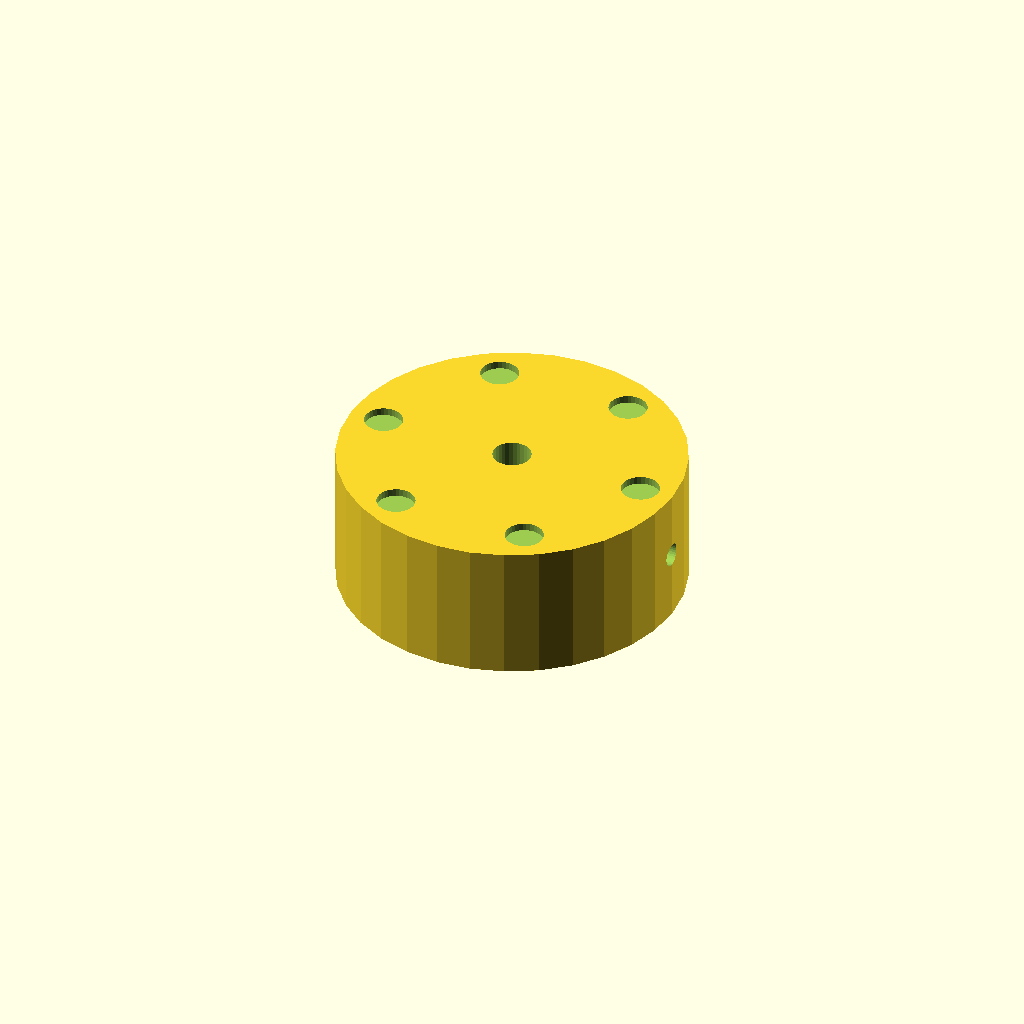
Cell 1 — every parameter at its default value.
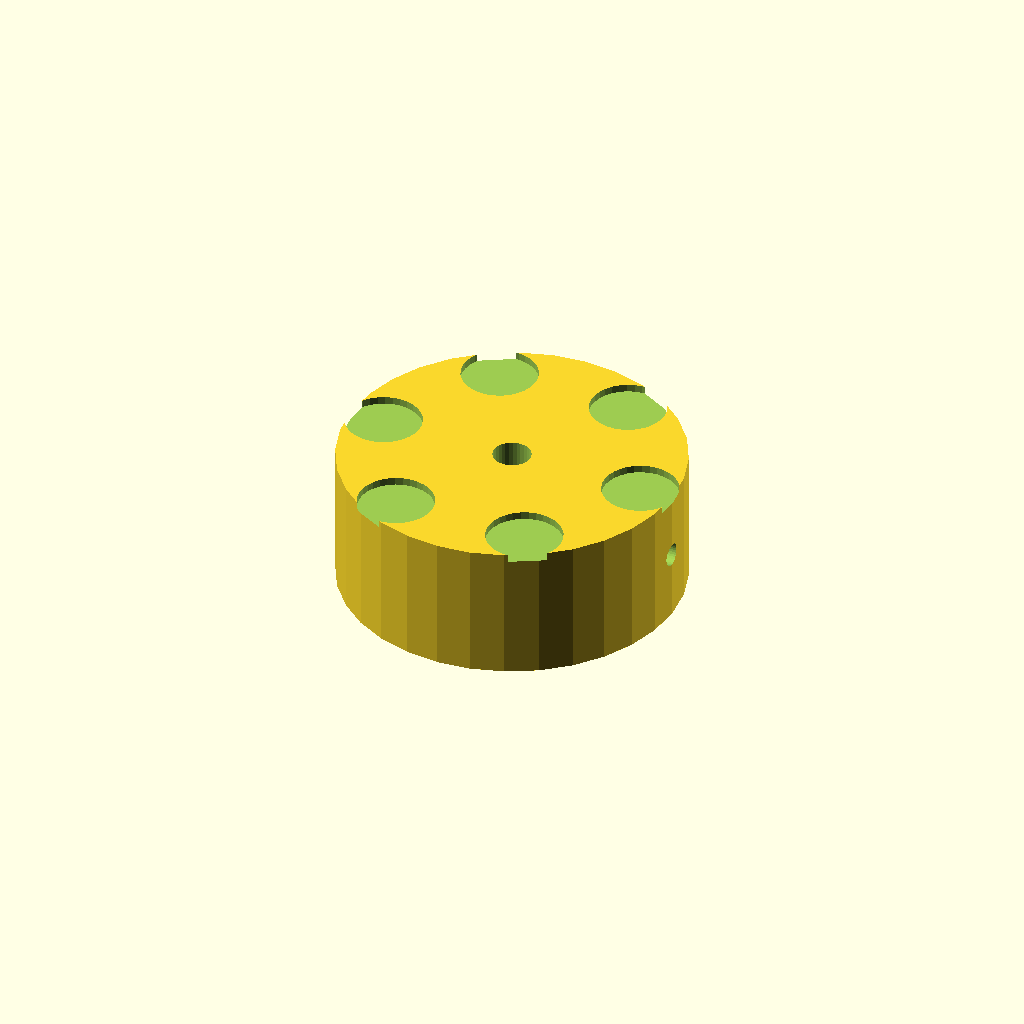
Cell 2: dimp_d = 10 (everything else at default).
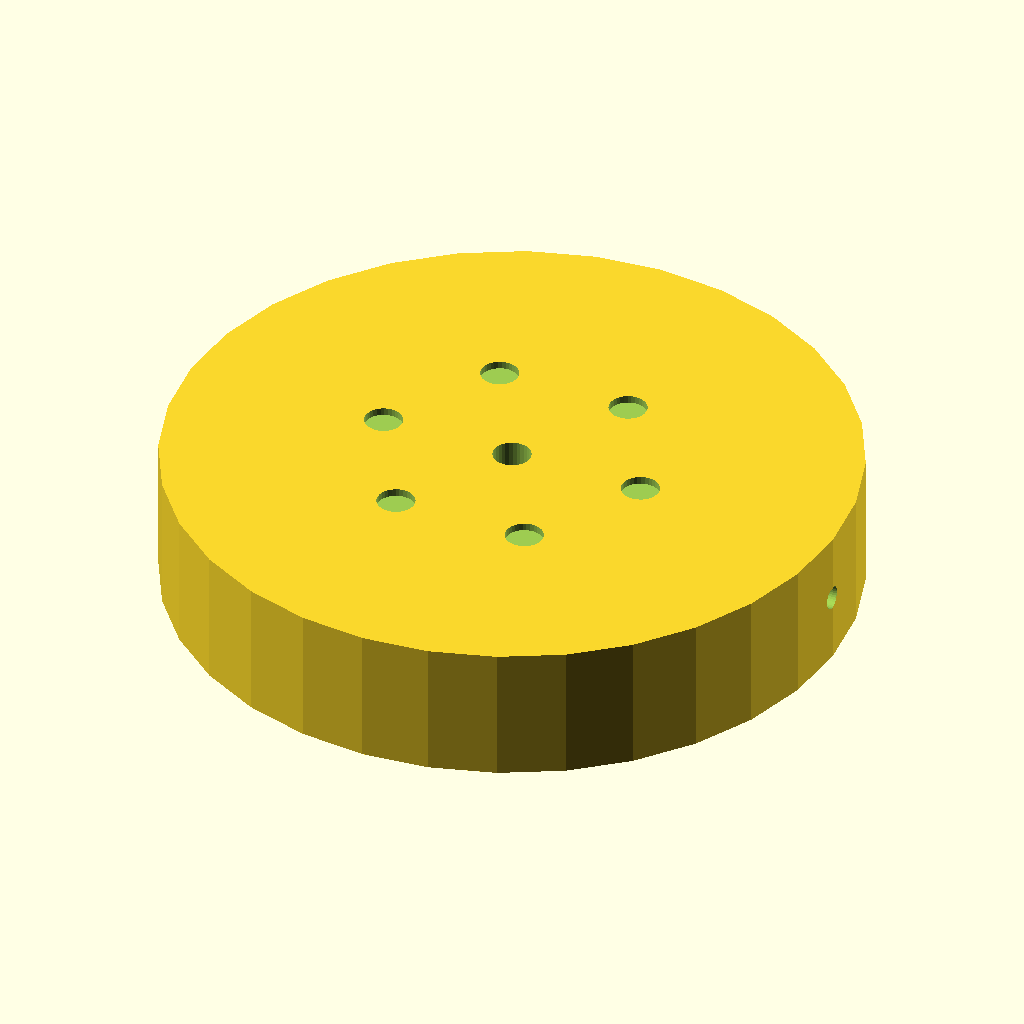
Cell 3 — knob_d set to 90, the other parameters unchanged.
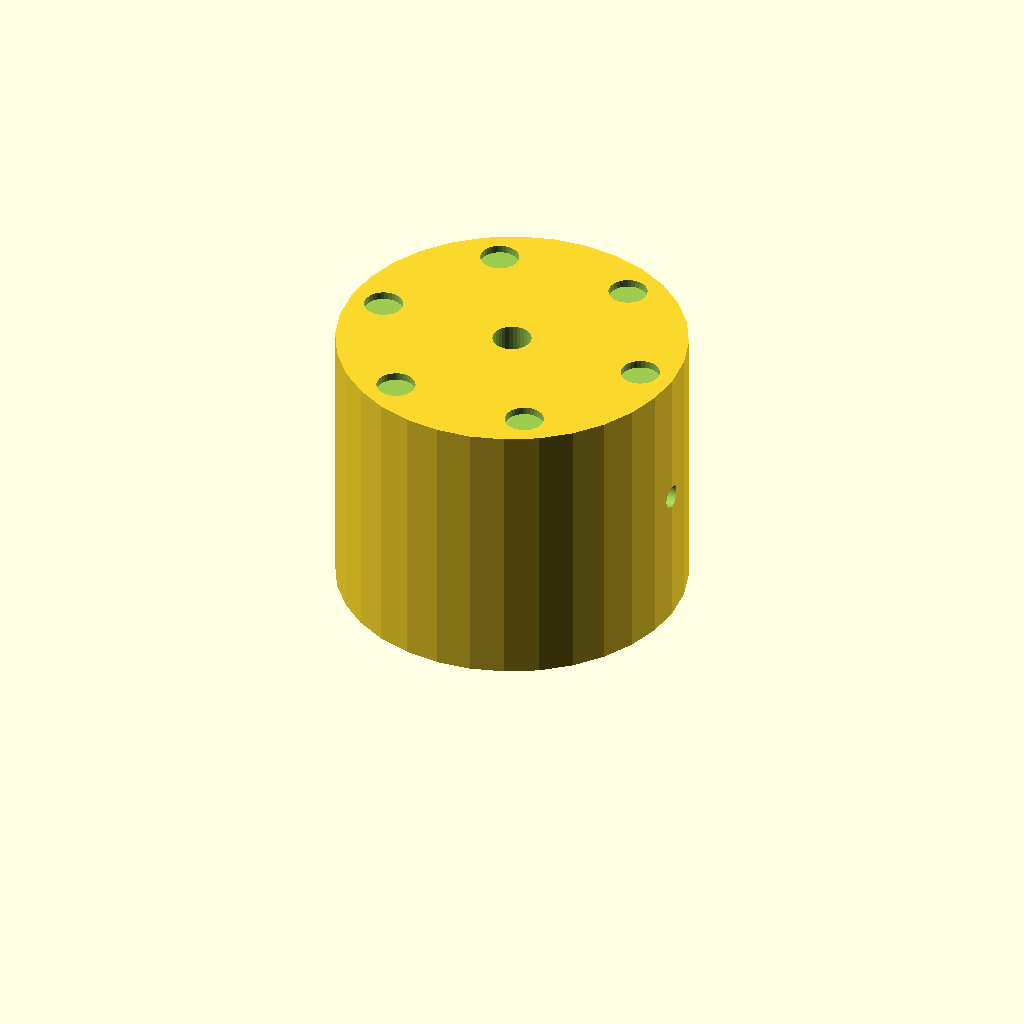
Cell 4: knob_h = 36 (everything else at default).
One fixed orthographic camera (rotation 55°, 0°, 25°; colour scheme Cornfield) for every cell.
OpenSCAD source file optional_data/data/solid2/controlknob/part_0023.scad:
$fn = 32;

// ----------------------------------------------------------------------
// Control knob: dimpled knob
// ----------------------------------------------------------------------

// --- parameters (mm) ---
dimp_d = 5;               // finger dimple diameter
n_dimp = 6;               // number of dimples
dimp_r = 18;              // dimple ring radius
knob_d = 45;              // knob body diameter
knob_h = 18;              // knob body height
bore_d = 5;               // shaft bore diameter
set_d = 3;                // set screw bore diameter

dimp_step = 360 / n_dimp;  // dimple angular step

difference() {
  cylinder(h = knob_h, d = knob_d);
  translate([0, 0, -1]) cylinder(h = knob_h + 2, d = bore_d);
  translate([-1, 0, knob_h / 2]) rotate([0, 90, 0])
    cylinder(h = knob_d / 2 + bore_d / 2 + 2, d = set_d);  for (i = [0 : n_dimp - 1])
    rotate([0, 0, i * dimp_step])
      translate([dimp_r, 0, knob_h - 1])
        cylinder(h = 2, d = dimp_d);
}
Parameter table extracted from the source (name, type, default, range or options):
dimp_d: number, default 5
n_dimp: number, default 6
dimp_r: number, default 18
knob_d: number, default 45
knob_h: number, default 18
bore_d: number, default 5
set_d: number, default 3
